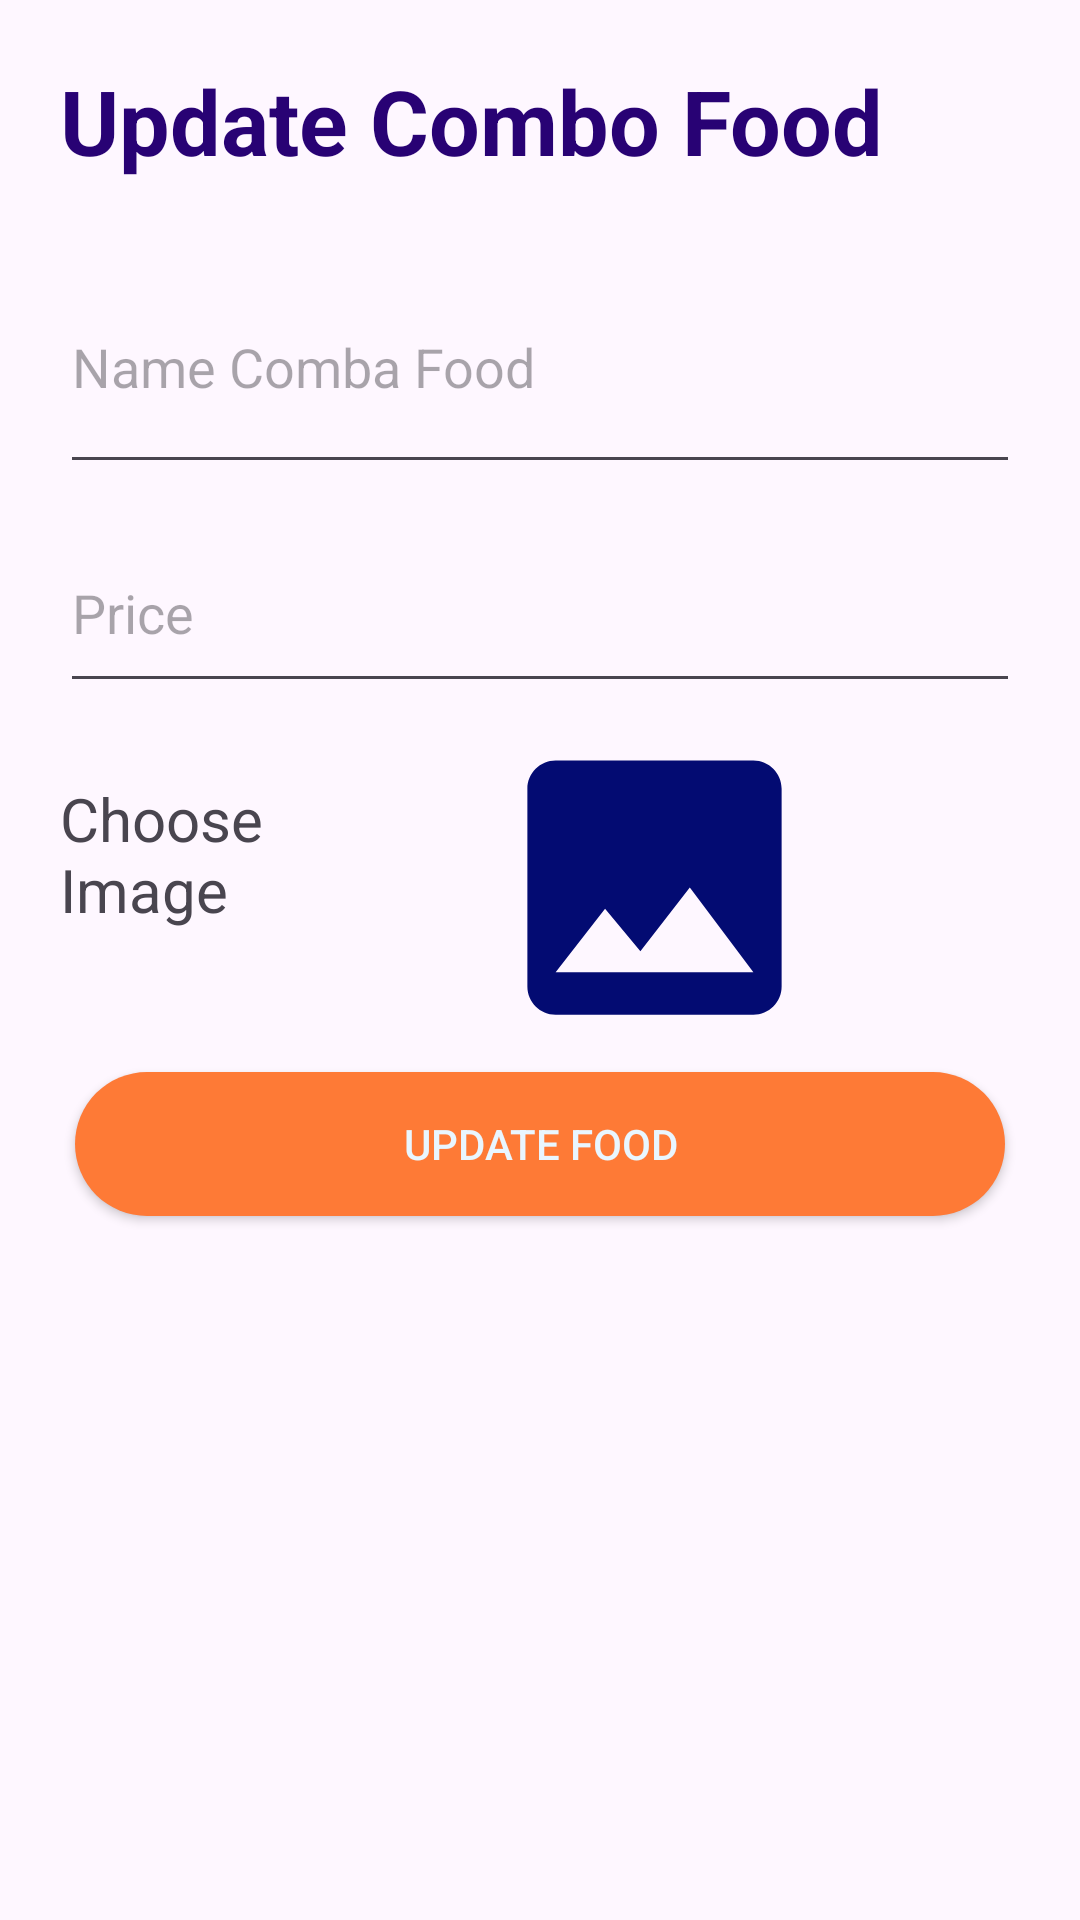

This screen was rendered from an Android layout file. Write that file and the resources it references.
<!-- AndroidManifest.xml: application theme Theme.BookTicketsMobile -->
<!-- res/layout/activity_update_food.xml -->
<?xml version="1.0" encoding="utf-8"?>
<LinearLayout xmlns:android="http://schemas.android.com/apk/res/android"
    xmlns:app="http://schemas.android.com/apk/res-auto"
    xmlns:tools="http://schemas.android.com/tools"
    android:layout_width="match_parent"
    android:layout_height="match_parent"
    tools:context=".AdminUi.UpdateFoodActivity">

        <LinearLayout
            android:layout_width="match_parent"
            android:layout_height="wrap_content"
            android:orientation="vertical">

            <TextView
                android:id="@+id/textView"
                android:layout_width="wrap_content"
                android:layout_height="wrap_content"
                android:layout_margin="20dp"
                android:text="Update Combo Food"
                android:textColor="@color/bluedark"
                android:textSize="30dp"
                android:textStyle="bold" />

            <EditText
                android:id="@+id/txtNameCbFoodUp"
                android:layout_width="match_parent"
                android:layout_height="81dp"
                android:layout_marginLeft="20dp"
                android:layout_marginRight="20dp"
                android:layout_weight="1"
                android:ems="10"
                android:hint="Name Comba Food"
                android:inputType="text"
                android:text="" />

            <EditText
                android:id="@+id/txtPriceUp"
                android:layout_width="match_parent"
                android:layout_height="63dp"
                android:layout_marginLeft="20dp"
                android:layout_marginTop="10dp"
                android:layout_marginRight="20dp"
                android:layout_marginBottom="5dp"
                android:layout_weight="1"
                android:ems="10"
                android:hint="Price"
                android:inputType="text"
                android:text="" />


            <LinearLayout
                android:layout_width="match_parent"
                android:layout_height="113dp"
                android:orientation="horizontal">

                <TextView
                    android:id="@+id/textView2"
                    android:layout_width="36dp"
                    android:layout_height="match_parent"
                    android:layout_margin="20dp"
                    android:layout_weight="1"
                    android:text="Choose Image"
                    android:textSize="20dp" />

                <ImageView
                    android:id="@+id/imgUp"
                    android:layout_width="130dp"
                    android:layout_height="match_parent"
                    android:layout_weight="1"
                    android:src="@drawable/baseline_image_24" />

                <ImageView
                    android:id="@+id/btnimgUp"
                    android:layout_width="wrap_content"
                    android:layout_height="match_parent"
                    android:layout_weight="1"
                    android:src="@drawable/add" />
            </LinearLayout>

            <androidx.appcompat.widget.AppCompatButton
                android:id="@+id/btnUpdate"
                android:layout_width="match_parent"
                android:layout_height="wrap_content"
                android:layout_marginLeft="25dp"
                android:layout_marginTop="5dp"
                android:layout_marginRight="25dp"
                android:layout_marginBottom="10dp"
                android:layout_weight="1"
                android:background="@drawable/buttonlogin"
                android:text="Update Food"
                android:textColor="@color/whiteblue" />

        </LinearLayout>
</LinearLayout>
<!-- resources referenced by this layout -->
<resources>
  <color name="bluedark">#280274</color>
  <color name="whiteblue">#E9F6FF</color>
  <!-- drawable baseline_image_24 (drawable) -->
  <vector android:height="24dp" android:tint="#030B72"
      android:viewportHeight="24" android:viewportWidth="24"
      android:width="24dp" xmlns:android="http://schemas.android.com/apk/res/android">
      <path android:fillColor="@android:color/white" android:pathData="M21,19V5c0,-1.1 -0.9,-2 -2,-2H5c-1.1,0 -2,0.9 -2,2v14c0,1.1 0.9,2 2,2h14c1.1,0 2,-0.9 2,-2zM8.5,13.5l2.5,3.01L14.5,12l4.5,6H5l3.5,-4.5z"/>
  </vector>
  <!-- drawable buttonlogin (drawable) -->
  <?xml version="1.0" encoding="utf-8"?>
  <shape xmlns:android="http://schemas.android.com/apk/res/android" android:shape="rectangle">
      <corners android:radius="50dp" ></corners>
      <solid android:color="@color/orange"></solid>
      <stroke android:color="@color/white"></stroke>
  </shape>
  <style name="Theme.BookTicketsMobile" parent="Base.Theme.BookTicketsMobile" />
  <color name="orange">#FE7A36</color>
  <color name="white">#FFFFFFFF</color>
  <style name="Base.Theme.BookTicketsMobile" parent="Theme.Material3.DayNight.NoActionBar">
          
          
      </style>
</resources>
